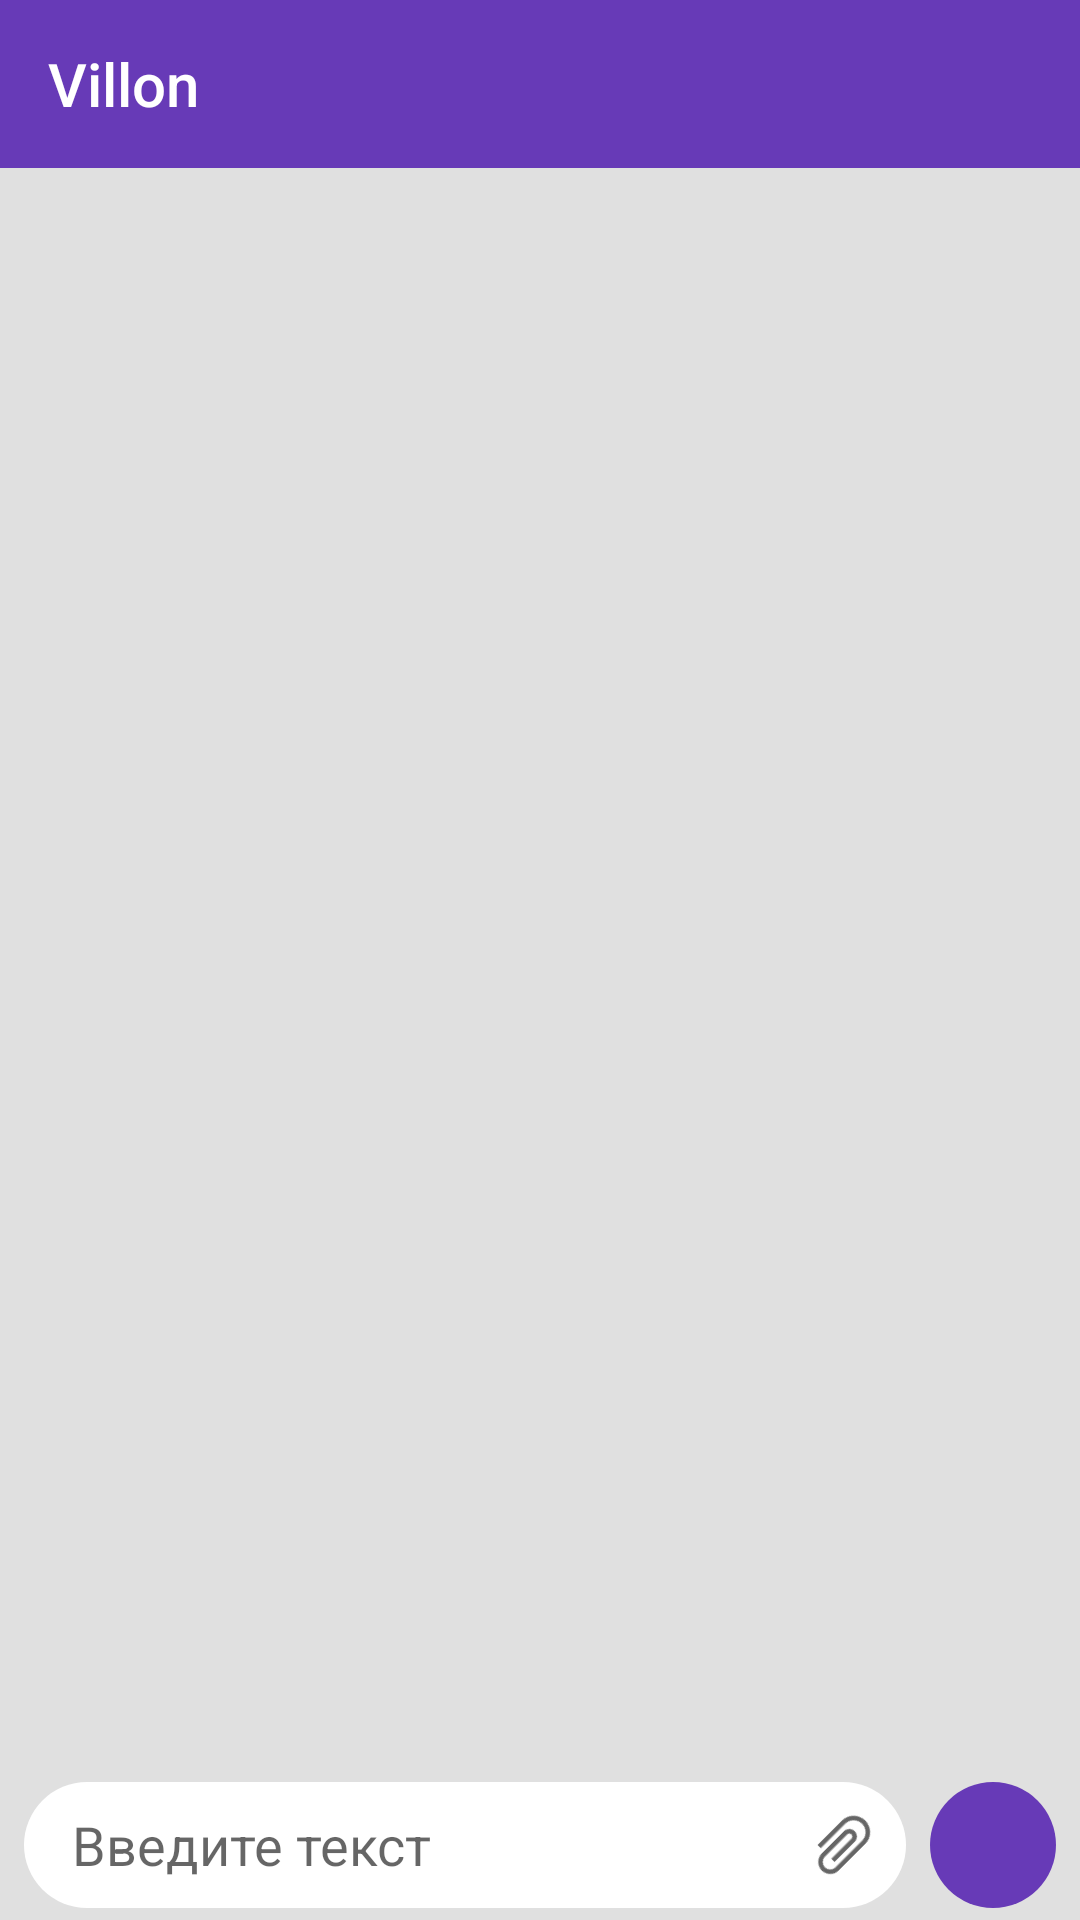

Write the Android layout XML for this screen, with the resource values it uses.
<!-- AndroidManifest.xml: application theme AppTheme.NoActionBar -->
<!-- res/layout/activity_chat.xml -->
<?xml version="1.0" encoding="utf-8"?>
    <android.support.constraint.ConstraintLayout
        android:layout_width="match_parent"
        android:layout_height="match_parent"
        android:background="@color/chatBackgroundColor"
        xmlns:android="http://schemas.android.com/apk/res/android"
        xmlns:app="http://schemas.android.com/apk/res-auto"
        >

        <android.support.constraint.ConstraintLayout
            android:id="@+id/constraintLayout"
            android:layout_width="0dp"
            android:layout_height="wrap_content"
            android:layout_marginBottom="4dp"
            android:layout_marginEnd="8dp"
            android:layout_marginStart="8dp"
            android:background="@drawable/input_field_background"
            app:layout_constraintBottom_toBottomOf="parent"
            app:layout_constraintEnd_toStartOf="@+id/btnSend"
            app:layout_constraintStart_toStartOf="parent">

            <ImageButton
                android:id="@+id/btnAffix"
                android:layout_width="42dp"
                android:layout_height="0dp"
                android:background="@android:color/transparent"
                android:rotation="-135"
                app:layout_constraintBottom_toBottomOf="parent"
                app:layout_constraintEnd_toEndOf="parent"
                app:layout_constraintTop_toTopOf="parent"
                app:srcCompat="@drawable/attach_file" />

            <EditText
                android:id="@+id/editText"
                android:layout_width="0dp"
                android:layout_height="wrap_content"
                android:layout_marginEnd="8dp"
                android:layout_marginStart="8dp"
                android:background="@android:color/transparent"
                android:ems="10"
                android:hint="Введите текст"
                android:inputType="textCapSentences|textMultiLine"
                android:maxLines="5"
                android:minHeight="42dp"
                android:padding="8dp"
                app:layout_constraintBottom_toBottomOf="parent"
                app:layout_constraintEnd_toStartOf="@+id/btnAffix"
                app:layout_constraintStart_toStartOf="parent"
                app:layout_constraintTop_toTopOf="parent" />
        </android.support.constraint.ConstraintLayout>

        <android.support.design.widget.AppBarLayout
            android:id="@+id/appBarLayout"
            android:layout_width="match_parent"
            android:layout_height="wrap_content">

            <android.support.v7.widget.Toolbar
                android:id="@+id/toolbar"
                app:title="@string/app_name"
                app:titleTextColor="@android:color/white"
                android:layout_width="match_parent"
                android:layout_height="?attr/actionBarSize"
                android:background="@color/colorPrimary"
                app:popupTheme="@style/AppTheme.PopupOverlay" />
        </android.support.design.widget.AppBarLayout>

        <android.support.v7.widget.RecyclerView
            android:id="@+id/recyclerView"
            android:layout_width="0dp"
            android:layout_height="0dp"
            android:layout_marginBottom="4dp"
            app:layout_constraintBottom_toTopOf="@+id/constraintLayout"
            app:layout_constraintEnd_toEndOf="parent"
            app:layout_constraintStart_toStartOf="parent"
            app:layout_constraintTop_toBottomOf="@+id/appBarLayout" />

        <ImageButton
            android:id="@+id/btnSend"
            android:layout_width="42dp"
            android:layout_height="42dp"
            android:layout_marginBottom="4dp"
            android:layout_marginEnd="8dp"
            android:background="@drawable/btn_send_background"
            android:src="@mipmap/baseline_send_white_24"
            app:layout_constraintBottom_toBottomOf="parent"
            app:layout_constraintEnd_toEndOf="parent" />


    </android.support.constraint.ConstraintLayout>
<!-- resources referenced by this layout -->
<resources>
  <color name="chatBackgroundColor">#e0e0e0</color>
  <color name="colorPrimary">#673AB7</color>
  <!-- drawable attach_file (drawable) -->
  <vector xmlns:android="http://schemas.android.com/apk/res/android"
          android:width="24dp"
          android:height="24dp"
          android:viewportWidth="24.0"
          android:viewportHeight="24.0"
          android:tint="?attr/colorControlNormal">
      <path
          android:fillColor="@android:color/darker_gray"
          android:pathData="M16.5,6v11.5c0,2.21 -1.79,4 -4,4s-4,-1.79 -4,-4V5c0,-1.38 1.12,-2.5 2.5,-2.5s2.5,1.12 2.5,2.5v10.5c0,0.55 -0.45,1 -1,1s-1,-0.45 -1,-1V6H10v9.5c0,1.38 1.12,2.5 2.5,2.5s2.5,-1.12 2.5,-2.5V5c0,-2.21 -1.79,-4 -4,-4S7,2.79 7,5v12.5c0,3.04 2.46,5.5 5.5,5.5s5.5,-2.46 5.5,-5.5V6h-1.5z"/>
  </vector>
  <!-- drawable btn_send_background (drawable) -->
  <?xml version="1.0" encoding="utf-8"?>
  <shape xmlns:android="http://schemas.android.com/apk/res/android"
      android:shape="rectangle">
      <corners android:radius="100dp"/>
      <solid android:color="@color/colorPrimary"/>
  </shape>
  <!-- drawable input_field_background (drawable) -->
  <?xml version="1.0" encoding="utf-8"?>
  <shape xmlns:android="http://schemas.android.com/apk/res/android"
      android:shape="rectangle">
      <corners android:radius="24dp"/>
      <solid android:color="@android:color/white"/>
  </shape>
  <string name="app_name">Villon</string>
  <style name="AppTheme.PopupOverlay" parent="Base.ThemeOverlay.AppCompat.Light" />
  <style name="AppTheme.NoActionBar">
          <item name="windowActionBar">false</item>
          <item name="windowNoTitle">true</item>
          <item name="windowActionModeOverlay">true</item>
      </style>
</resources>
